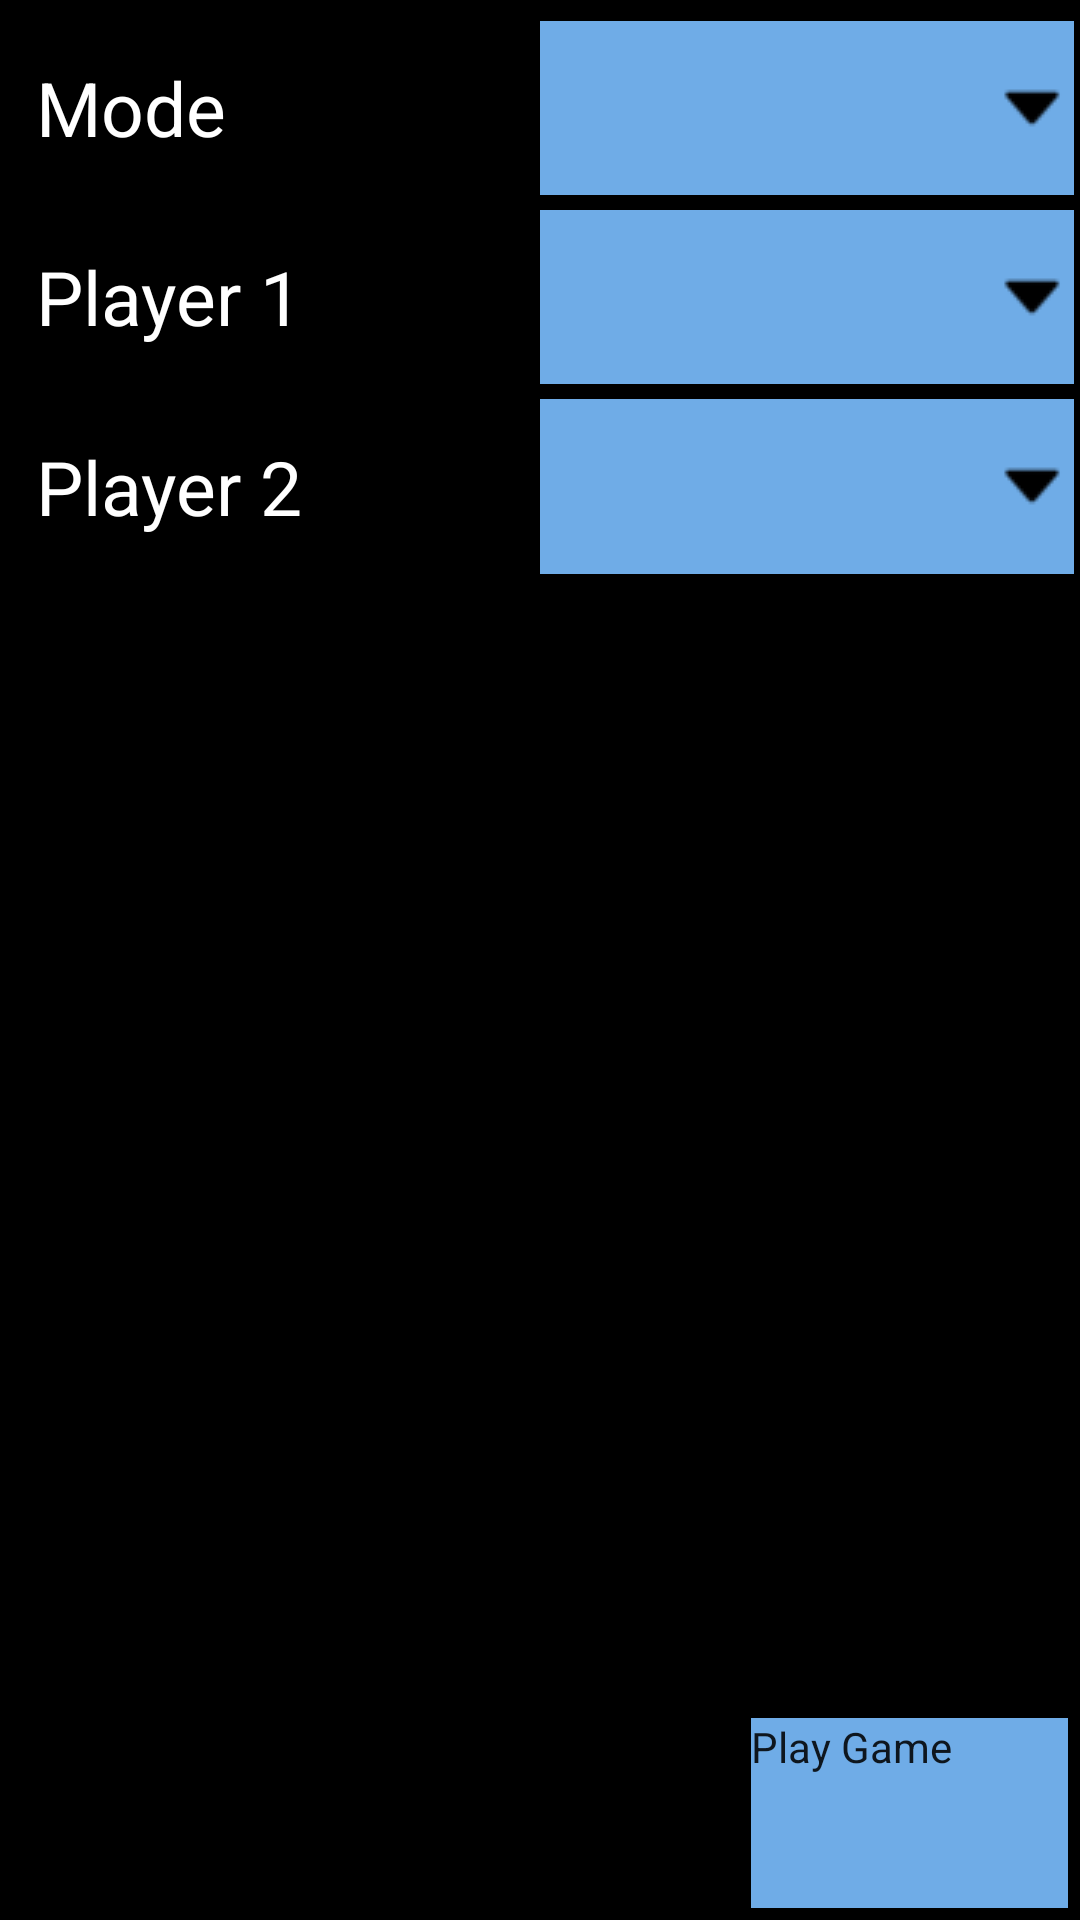

Produce the Android XML layout that renders to this screen, including the resource entries it uses.
<!-- AndroidManifest.xml: application theme AppTheme -->
<!-- res/layout/activity_select_player.xml -->
<?xml version="1.0" encoding="utf-8"?>
<RelativeLayout xmlns:android="http://schemas.android.com/apk/res/android"
    android:gravity="center_horizontal"
    android:background="#000"
    android:paddingLeft="@dimen/activity_horizontal_margin"
    android:paddingTop="@dimen/activity_vertical_margin"
    android:paddingRight="@dimen/activity_horizontal_margin"
    android:paddingBottom="@dimen/activity_vertical_margin"
    android:layout_width="match_parent"
    android:layout_height="match_parent">
    <LinearLayout
        android:orientation="vertical"
        android:id="@+id/containerLayout"
        android:layout_width="match_parent"
        android:layout_height="match_parent"
        android:layout_marginLeft="2dp"
        android:layout_marginTop="2dp"
        android:layout_marginRight="2dp"
        android:layout_marginBottom="2dp">
        <LinearLayout
            android:orientation="vertical"
            android:id="@+id/selectPlayerVerticalLayout"
            android:layout_width="match_parent"
            android:layout_height="0dp"
            android:layout_weight="30">
            <LinearLayout
                android:orientation="horizontal"
                android:id="@+id/gameModeHorLayout"
                android:layout_width="match_parent"
                android:layout_height="0dp"
                android:layout_marginTop="5dp"
                android:layout_weight="1">
                <TextView
                    android:textAppearance="?android:attr/textAppearanceLarge"
                    android:textSize="25sp"
                    android:textColor="#fff"
                    android:gravity="center_vertical"
                    android:id="@+id/textView12"
                    android:paddingLeft="10dp"
                    android:layout_width="0dp"
                    android:layout_height="match_parent"
                    android:text="@string/modeTag"
                    android:layout_weight="1"
                    android:layout_alignBottom="@+id/choosePlayer1"
                    android:layout_alignParentLeft="true"/>
                <Button
                    android:id="@+id/gameModeButton"
                    android:background="@drawable/highlight_blue_to_white"
                    android:layout_width="0dp"
                    android:layout_height="match_parent"
                    android:drawableRight="@drawable/downicon1resized2"
                    android:layout_weight="1"
                    android:layout_above="@+id/choosePlayer2"
                    android:layout_alignParentRight="true"
                    android:onClick="onClickGameModeButton"/>
            </LinearLayout>
            <LinearLayout
                android:orientation="horizontal"
                android:id="@+id/player1HorLayout"
                android:layout_width="match_parent"
                android:layout_height="0dp"
                android:layout_marginTop="5dp"
                android:layout_weight="1"
                android:layout_below="@+id/gameModeHorLayout"
                android:layout_alignLeft="@+id/player2HorLayout">
                <TextView
                    android:textAppearance="?android:attr/textAppearanceLarge"
                    android:textSize="25sp"
                    android:textColor="#fff"
                    android:gravity="center_vertical"
                    android:id="@+id/player1Tv"
                    android:paddingLeft="10dp"
                    android:layout_width="0dp"
                    android:layout_height="match_parent"
                    android:text="@string/player1Tag"
                    android:layout_weight="1"
                    android:layout_alignBottom="@+id/choosePlayer1"
                    android:layout_alignParentLeft="true"/>
                <Button
                    android:id="@+id/choosePlayer1"
                    android:background="@drawable/highlight_blue_to_white"
                    android:layout_width="0dp"
                    android:layout_height="match_parent"
                    android:drawableRight="@drawable/downicon1resized2"
                    android:layout_weight="1"
                    android:layout_above="@+id/choosePlayer2"
                    android:layout_alignParentRight="true"
                    android:onClick="onClickChoosePlayer1"/>
            </LinearLayout>
            <LinearLayout
                android:orientation="horizontal"
                android:id="@+id/player2HorLayout"
                android:layout_width="match_parent"
                android:layout_height="0dp"
                android:layout_marginTop="5dp"
                android:layout_weight="1"
                android:layout_below="@+id/player1HorLayout"
                android:layout_alignParentRight="false">
                <TextView
                    android:textAppearance="?android:attr/textAppearanceLarge"
                    android:textSize="25sp"
                    android:textColor="#fff"
                    android:gravity="center_vertical"
                    android:id="@+id/player2Tv"
                    android:paddingLeft="10dp"
                    android:layout_width="0dp"
                    android:layout_height="match_parent"
                    android:text="@string/player2Tag"
                    android:layout_weight="1"
                    android:layout_alignLeft="@+id/textView17"
                    android:layout_centerVertical="true"/>
                <Button
                    android:id="@+id/choosePlayer2"
                    android:background="@drawable/highlight_blue_to_white"
                    android:layout_width="0dp"
                    android:layout_height="match_parent"
                    android:drawableRight="@drawable/downicon1resized2"
                    android:layout_weight="1"
                    android:layout_alignRight="@+id/player1HorLayout"
                    android:layout_centerVertical="true"
                    android:onClick="onClickChoosePlayer2"/>
            </LinearLayout>
        </LinearLayout>
        <LinearLayout
            android:orientation="vertical"
            android:id="@+id/fillerLayout"
            android:layout_width="match_parent"
            android:layout_height="0dp"
            android:layout_weight="60"
            android:layout_below="@+id/selectPlayerVerticalLayout"/>
        <LinearLayout
            android:orientation="vertical"
            android:id="@+id/playGameVertialLayout"
            android:layout_width="match_parent"
            android:layout_height="0dp"
            android:layout_margin="2dp"
            android:layout_weight="10">
            <LinearLayout
                android:orientation="horizontal"
                android:id="@+id/bottomHorLayout"
                android:layout_width="match_parent"
                android:layout_height="match_parent">
                <TextView
                    android:textAppearance="?android:attr/textAppearanceLarge"
                    android:id="@+id/textView7"
                    android:layout_width="0dp"
                    android:layout_height="match_parent"
                    android:layout_weight="70"/>
                <Button
                    android:id="@+id/playGameButton"
                    android:background="@drawable/highlight_blue_to_white"
                    android:layout_width="0dp"
                    android:layout_height="match_parent"
                    android:text="@string/playGame"
                    android:layout_weight="30"
                    android:layout_alignParentRight="true"
                    android:layout_alignParentBottom="true"
                    android:onClick="onClickPlayGame"/>
            </LinearLayout>
        </LinearLayout>
    </LinearLayout>
</RelativeLayout>
<!-- resources referenced by this layout -->
<resources>
  <dimen name="activity_horizontal_margin">0dp</dimen>
  <dimen name="activity_vertical_margin">0dp</dimen>
  <string name="modeTag">Mode</string>
  <string name="playGame">Play Game</string>
  <string name="player1Tag">Player 1</string>
  <string name="player2Tag">Player 2</string>
  <color name="white">#fff</color>
  <color name="red">#000</color>
  <color name="blue">#6face7</color>
  <style name="Base.Theme.AppCompat.Light" parent="@style/Base.V7.Theme.AppCompat.Light">
      </style>
  <style name="ThemeOverlay.AppCompat.Light" parent="@style/Base.ThemeOverlay.AppCompat.Light">
      </style>
  <color name="primary_material_dark">#ff212121</color>
  <color name="primary_dark_material_dark">#ff000000</color>
  <style name="Widget.AppCompat.EditText" parent="@style/Base.Widget.AppCompat.EditText">
      </style>
  <style name="ThemeOverlay.AppCompat.ActionBar" parent="@style/Base.ThemeOverlay.AppCompat.ActionBar">
      </style>
  <dimen name="abc_action_bar_default_height_material">56dp</dimen>
  <style name="Widget.AppCompat.ActionMode" parent="@style/Base.Widget.AppCompat.ActionMode">
      </style>
  <style name="Widget.AppCompat.Light.ActionButton" parent="@style/Widget.AppCompat.ActionButton">
      </style>
  <style name="Widget.AppCompat.Toolbar" parent="@style/Base.Widget.AppCompat.Toolbar">
      </style>
  <style name="Widget.AppCompat.Light.PopupMenu" parent="@style/Base.Widget.AppCompat.Light.PopupMenu">
      </style>
  <style name="Widget.AppCompat.Light.SearchView" parent="@style/Widget.AppCompat.SearchView">
      </style>
  <style name="Widget.AppCompat.ListPopupWindow" parent="@style/Base.Widget.AppCompat.ListPopupWindow">
      </style>
  <style name="TextAppearance.AppCompat.Subhead" parent="@style/Base.TextAppearance.AppCompat.Subhead">
      </style>
  <dimen name="abc_panel_menu_list_width">296dp</dimen>
  <style name="Theme.AppCompat.CompactMenu" parent="@style/Base.Theme.AppCompat.CompactMenu">
      </style>
  <color name="primary_material_light">#ffbdbdbd</color>
  <color name="primary_dark_material_light">#ff757575</color>
  <color name="accent_material_light">@color/material_deep_teal_500</color>
  <color name="ripple_material_light">#40000000</color>
  <color name="switch_thumb_normal_material_light">#fff1f1f1</color>
  <style name="Base.ThemeOverlay.AppCompat" parent="">
      </style>
  <color name="bright_foreground_material_light">@android:color/black</color>
  <color name="background_material_light">#ffeeeeee</color>
  <color name="hint_foreground_material_dark">@color/bright_foreground_disabled_material_dark</color>
  <color name="highlighted_text_material_light">#66009688</color>
  <color name="hint_foreground_material_light">@color/bright_foreground_disabled_material_light</color>
  <color name="link_text_material_light">@color/material_deep_teal_500</color>
  <color name="bright_foreground_material_dark">@android:color/white</color>
  <style name="TextAppearance.AppCompat" parent="@style/Base.TextAppearance.AppCompat">
      </style>
  <style name="TextAppearance.AppCompat.Inverse" parent="@style/Base.TextAppearance.AppCompat.Inverse">
      </style>
  <style name="TextAppearance.AppCompat.Large" parent="@style/Base.TextAppearance.AppCompat.Large">
      </style>
  <style name="TextAppearance.AppCompat.Medium" parent="@style/Base.TextAppearance.AppCompat.Medium">
      </style>
  <style name="TextAppearance.AppCompat.Small" parent="@style/Base.TextAppearance.AppCompat.Small">
      </style>
  <style name="Widget.AppCompat.Spinner" parent="@style/Base.Widget.AppCompat.Spinner">
      </style>
  <style name="Widget.AppCompat.ActionButton" parent="@style/Base.Widget.AppCompat.ActionButton">
      </style>
  <style name="Base.Widget.AppCompat.Light.PopupMenu" parent="@style/Widget.AppCompat.ListPopupWindow">
      </style>
  <style name="Widget.AppCompat.SearchView" parent="@style/Base.Widget.AppCompat.SearchView">
      </style>
</resources>
